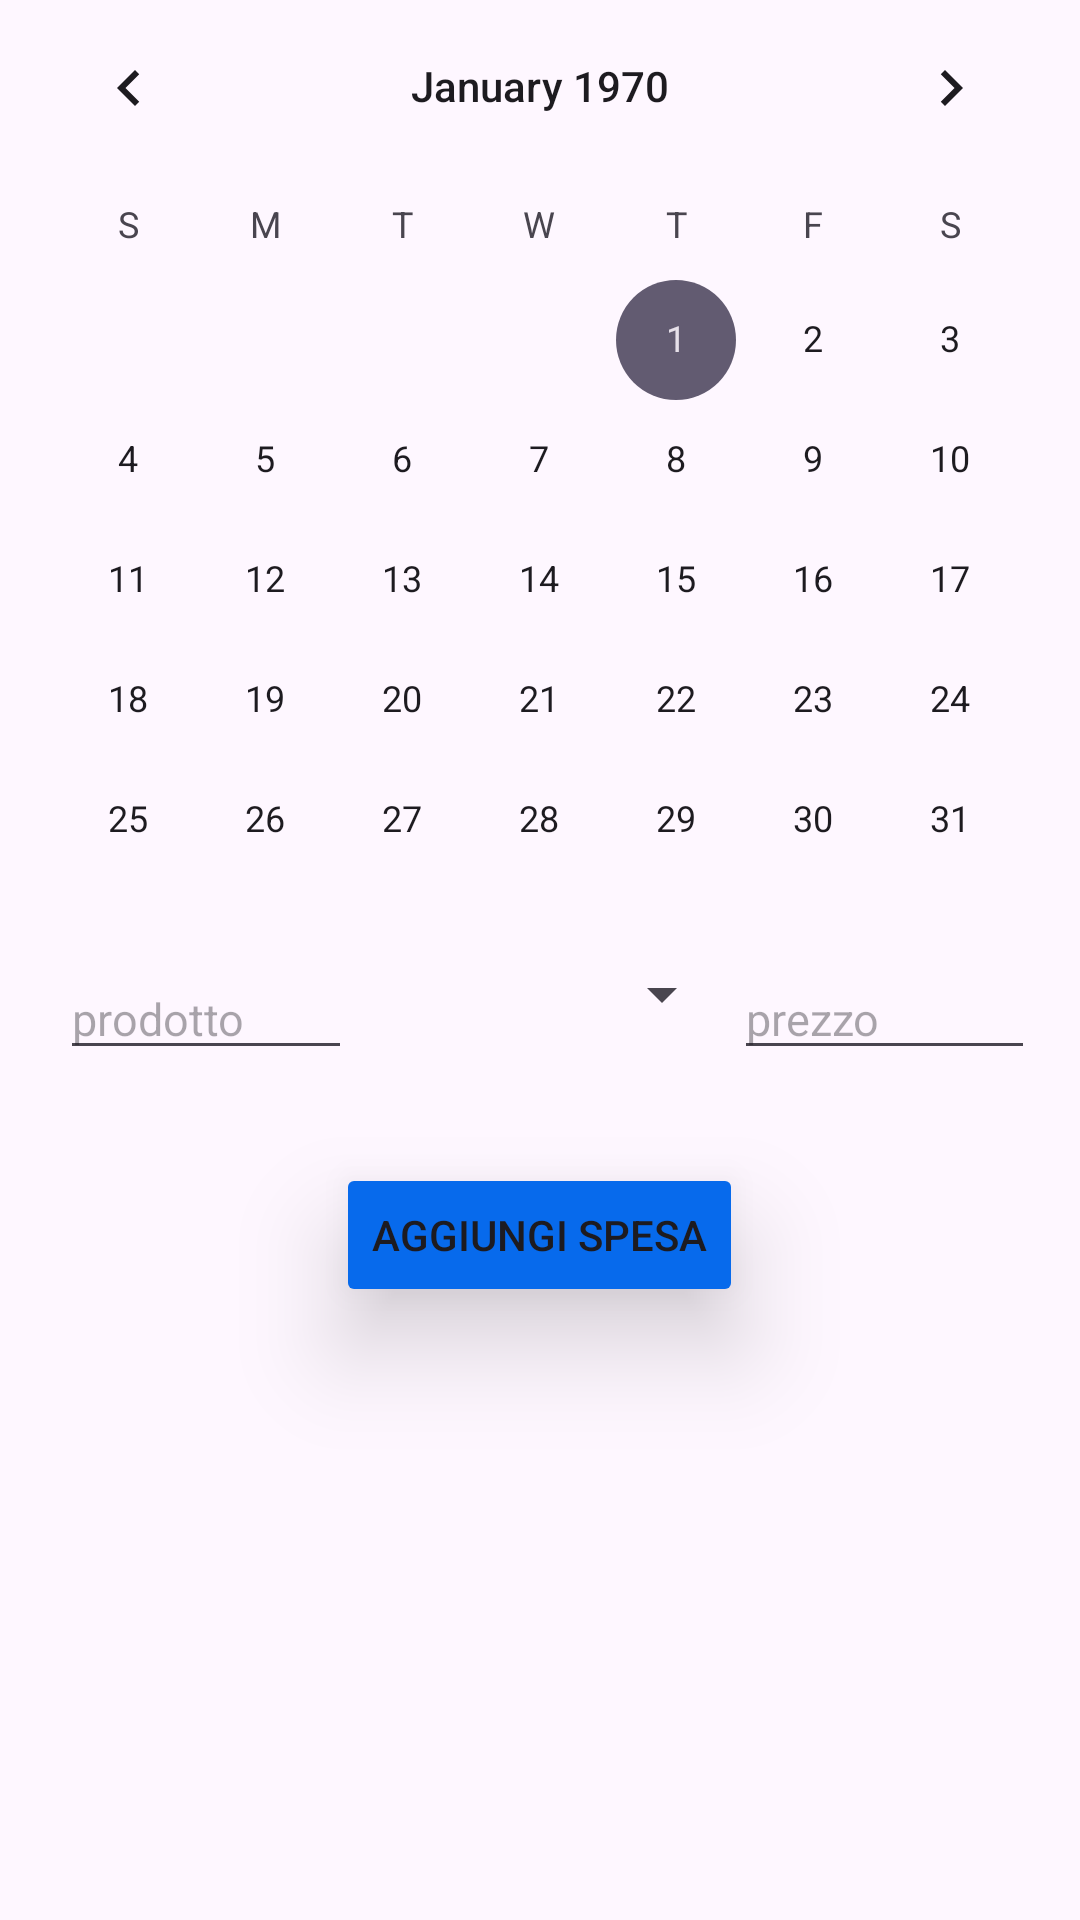

Write the Android layout XML for this screen, with the resource values it uses.
<!-- AndroidManifest.xml: application theme Theme.Spese_MyApplication -->
<!-- res/layout/fragment_calendario.xml -->
<?xml version="1.0" encoding="utf-8"?>
<RelativeLayout xmlns:android="http://schemas.android.com/apk/res/android"
    xmlns:app="http://schemas.android.com/apk/res-auto"
    xmlns:tools="http://schemas.android.com/tools"
    android:layout_width="match_parent"
    android:layout_height="match_parent"
    android:layout_weight="55"
    android:backgroundTint="#FE9E50"

    tools:context=".fragments.CalendarioFragment">


    <CalendarView
        android:id="@+id/calendarView"
        android:layout_width="match_parent"
        android:layout_height="299dp"
        android:layout_alignParentTop="true"


        android:layout_centerHorizontal="true"

        android:layout_marginTop="-5dp"
        app:layout_constraintBottom_toBottomOf="parent"
        app:layout_constraintEnd_toEndOf="parent"
        app:layout_constraintStart_toStartOf="parent"
        app:layout_constraintTop_toTopOf="parent" />

    <LinearLayout
        android:id="@+id/itemlayout"
        android:layout_width="match_parent"
        android:layout_height="wrap_content"
        android:layout_below="@id/calendarView"
        android:layout_alignParentStart="true"
        android:layout_marginStart="5dp"
        android:layout_marginTop="10dp"
        android:layout_centerHorizontal="true"
        android:orientation="horizontal"
        android:padding="15dp">

        <EditText
            android:id="@+id/editTextName"
            android:layout_width="0dp"
            android:layout_height="wrap_content"
            android:layout_weight="1"
            android:hint="prodotto"
            android:textSize="15dp"
            android:inputType="text"
            />

        
        />

        <Spinner
            android:id="@+id/spinnerType"
            android:layout_width="30dp"
            android:layout_height="wrap_content"
            android:layout_weight="1"
            android:prompt="@array/tipi"
            android:textAlignment="center"/>

        <EditText
            android:id="@+id/editTextPrice"
            android:layout_width="3dp"
            android:layout_height="wrap_content"
            android:layout_weight="1"
            android:hint="prezzo"
            android:inputType="numberDecimal"
            android:textSize="15dp" />
    </LinearLayout>

    <Button
        android:id="@+id/btnAddItem"
        android:layout_width="wrap_content"
        android:layout_height="wrap_content"
        android:layout_below="@id/itemlayout"
        android:layout_centerHorizontal="true"
        android:layout_marginTop="16dp"
        android:backgroundTint="#076AEC"

        android:onClick="addItemAction"
        android:elevation="12dp"
        android:translationZ="19dp"
        android:text="Aggiungi spesa" />

    <androidx.recyclerview.widget.RecyclerView
        android:id="@+id/recyclerViewEvents"
        android:layout_width="411dp"
        android:layout_height="wrap_content"
        android:layout_below="@id/btnAddItem"
        android:layout_alignParentStart="true"
        android:layout_alignParentEnd="true"
        android:layout_alignParentBottom="true"
        android:layout_marginStart="-3dp"
        android:layout_marginTop="16dp"
        android:layout_marginEnd="4dp"
        android:layout_marginBottom="1dp"
        android:padding="20dp" />

</RelativeLayout>
<!-- resources referenced by this layout -->
<resources>
  <style name="Theme.Spese_MyApplication" parent="Base.Theme.Spese_MyApplication" />
  <style name="Base.Theme.Spese_MyApplication" parent="Theme.Material3.DayNight.NoActionBar">
          
          
          <item name="android:colorEdgeEffect">#31076AEC</item>
      </style>
</resources>
